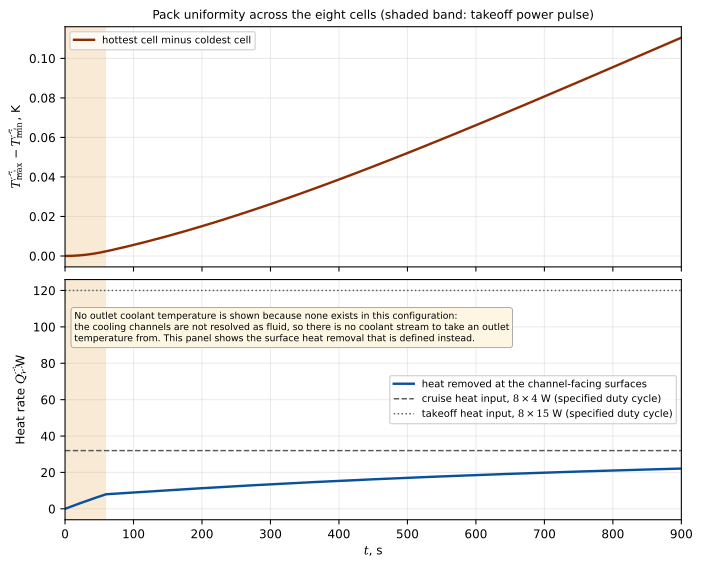

Values plotted in this chart, from the file beside it:
time_s, spread_Tmax_minus_Tmin_K, surface_heat_removal_W, outlet_temperature_K
0.0, 0.000000000, 0.000000, NOT DEFINED - channels not resolved as f…
5.0, 0.00001877, 0.7147, NOT DEFINED - channels not resolved as f…
10.0, 0.00007126, 1.418, NOT DEFINED - channels not resolved as f…
15.0, 0.000157, 2.111, NOT DEFINED - channels not resolved as f…
20.0, 0.0002755, 2.796, NOT DEFINED - channels not resolved as f…
25.0, 0.0004264, 3.474, NOT DEFINED - channels not resolved as f…
30.0, 0.0006094, 4.145, NOT DEFINED - channels not resolved as f…
35.0, 0.0008242, 4.809, NOT DEFINED - channels not resolved as f…
40.0, 0.00107, 5.469, NOT DEFINED - channels not resolved as f…
45.0, 0.001348, 6.123, NOT DEFINED - channels not resolved as f…
50.0, 0.001656, 6.772, NOT DEFINED - channels not resolved as f…
55.0, 0.001996, 7.416, NOT DEFINED - channels not resolved as f…
60.0, 0.002365, 8.002, NOT DEFINED - channels not resolved as f…
65.0, 0.002749, 8.114, NOT DEFINED - channels not resolved as f…
70.0, 0.003138, 8.23, NOT DEFINED - channels not resolved as f…
75.0, 0.003532, 8.348, NOT DEFINED - channels not resolved as f…
80.0, 0.003932, 8.469, NOT DEFINED - channels not resolved as f…
85.0, 0.004337, 8.591, NOT DEFINED - channels not resolved as f…
90.0, 0.004748, 8.713, NOT DEFINED - channels not resolved as f…
95.0, 0.005165, 8.836, NOT DEFINED - channels not resolved as f…
100.0, 0.005587, 8.959, NOT DEFINED - channels not resolved as f…
105.0, 0.006014, 9.082, NOT DEFINED - channels not resolved as f…
110.0, 0.006447, 9.206, NOT DEFINED - channels not resolved as f…
115.0, 0.006885, 9.328, NOT DEFINED - channels not resolved as f…
120.0, 0.007328, 9.451, NOT DEFINED - channels not resolved as f…
125.0, 0.007777, 9.573, NOT DEFINED - channels not resolved as f…
130.0, 0.00823, 9.694, NOT DEFINED - channels not resolved as f…
135.0, 0.008689, 9.815, NOT DEFINED - channels not resolved as f…
140.0, 0.009153, 9.936, NOT DEFINED - channels not resolved as f…
145.0, 0.009622, 10.06, NOT DEFINED - channels not resolved as f…
150.0, 0.0101, 10.18, NOT DEFINED - channels not resolved as f…
155.0, 0.01057, 10.29, NOT DEFINED - channels not resolved as f…
160.0, 0.01106, 10.41, NOT DEFINED - channels not resolved as f…
165.0, 0.01154, 10.53, NOT DEFINED - channels not resolved as f…
170.0, 0.01204, 10.65, NOT DEFINED - channels not resolved as f…
175.0, 0.01253, 10.76, NOT DEFINED - channels not resolved as f…
180.0, 0.01303, 10.88, NOT DEFINED - channels not resolved as f…
185.0, 0.01354, 10.99, NOT DEFINED - channels not resolved as f…
190.0, 0.01405, 11.11, NOT DEFINED - channels not resolved as f…
195.0, 0.01456, 11.22, NOT DEFINED - channels not resolved as f…
200.0, 0.01508, 11.33, NOT DEFINED - channels not resolved as f…
205.0, 0.01561, 11.45, NOT DEFINED - channels not resolved as f…
210.0, 0.01613, 11.56, NOT DEFINED - channels not resolved as f…
215.0, 0.01666, 11.67, NOT DEFINED - channels not resolved as f…
220.0, 0.0172, 11.78, NOT DEFINED - channels not resolved as f…
225.0, 0.01774, 11.89, NOT DEFINED - channels not resolved as f…
230.0, 0.01828, 12, NOT DEFINED - channels not resolved as f…
235.0, 0.01883, 12.11, NOT DEFINED - channels not resolved as f…
240.0, 0.01938, 12.22, NOT DEFINED - channels not resolved as f…
245.0, 0.01993, 12.32, NOT DEFINED - channels not resolved as f…
250.0, 0.02049, 12.43, NOT DEFINED - channels not resolved as f…
255.0, 0.02105, 12.54, NOT DEFINED - channels not resolved as f…
260.0, 0.02162, 12.64, NOT DEFINED - channels not resolved as f…
265.0, 0.02218, 12.75, NOT DEFINED - channels not resolved as f…
270.0, 0.02276, 12.85, NOT DEFINED - channels not resolved as f…
275.0, 0.02333, 12.95, NOT DEFINED - channels not resolved as f…
280.0, 0.02391, 13.06, NOT DEFINED - channels not resolved as f…
285.0, 0.02449, 13.16, NOT DEFINED - channels not resolved as f…
290.0, 0.02508, 13.26, NOT DEFINED - channels not resolved as f…
295.0, 0.02567, 13.36, NOT DEFINED - channels not resolved as f…
... 121 more rows
